The GitHub repository hmy7788/screw_defect contains a labelled image folder "new_screw_data" with 2 categories: bad, good. Examples follow, each with its label.

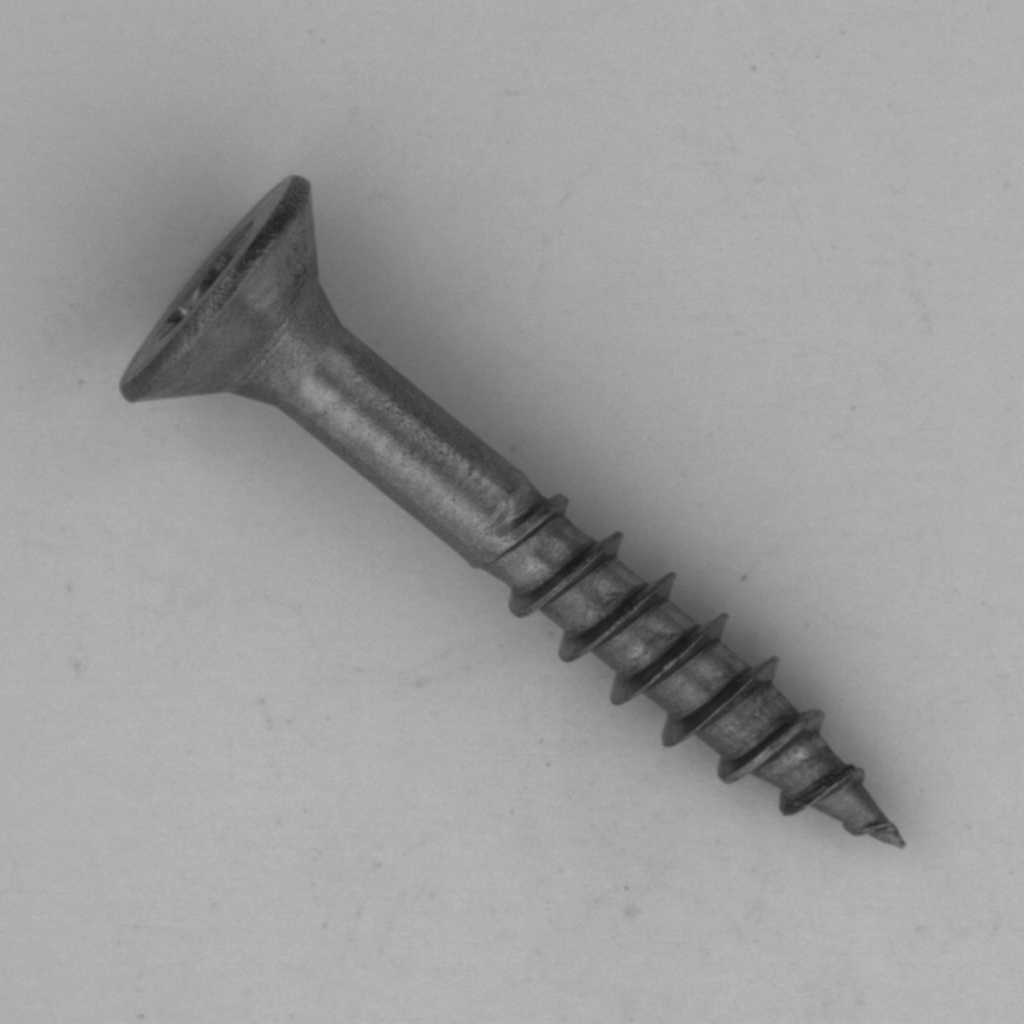
Label: good

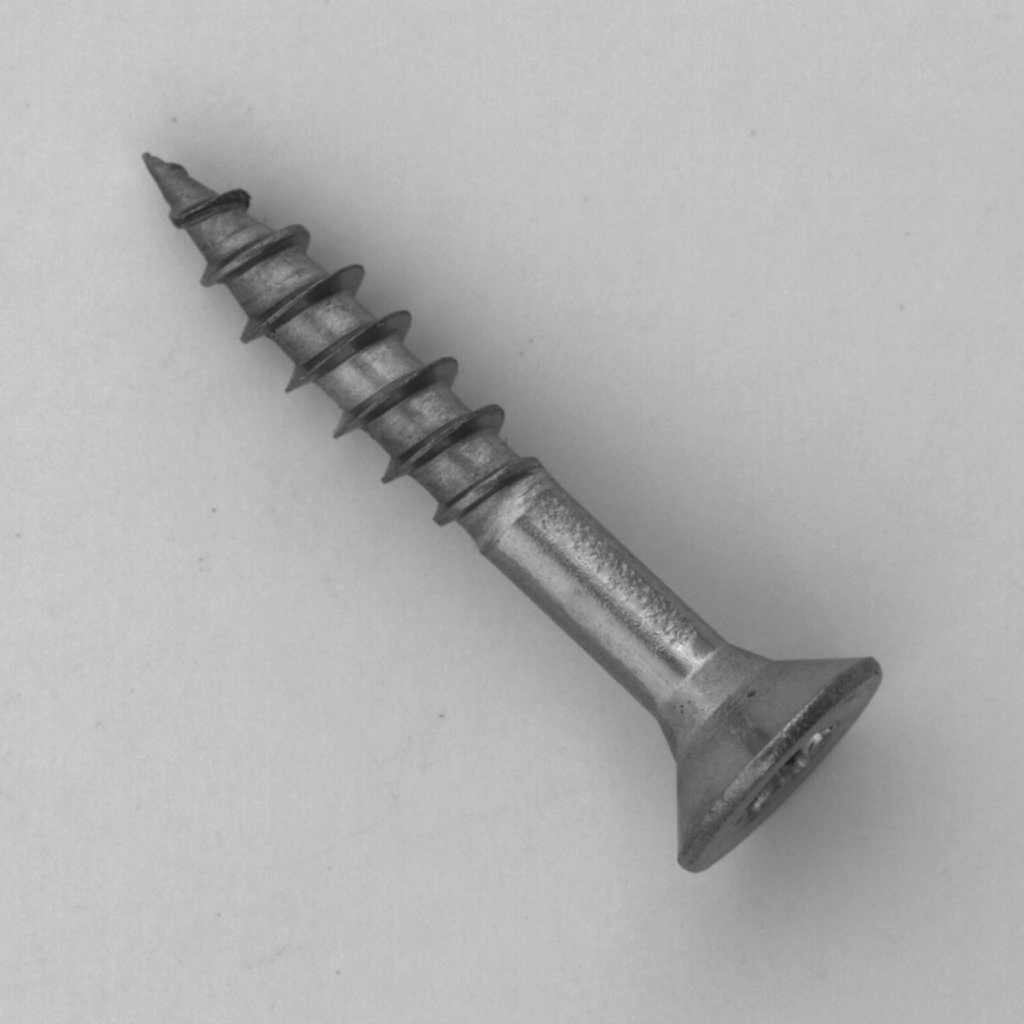
Label: good

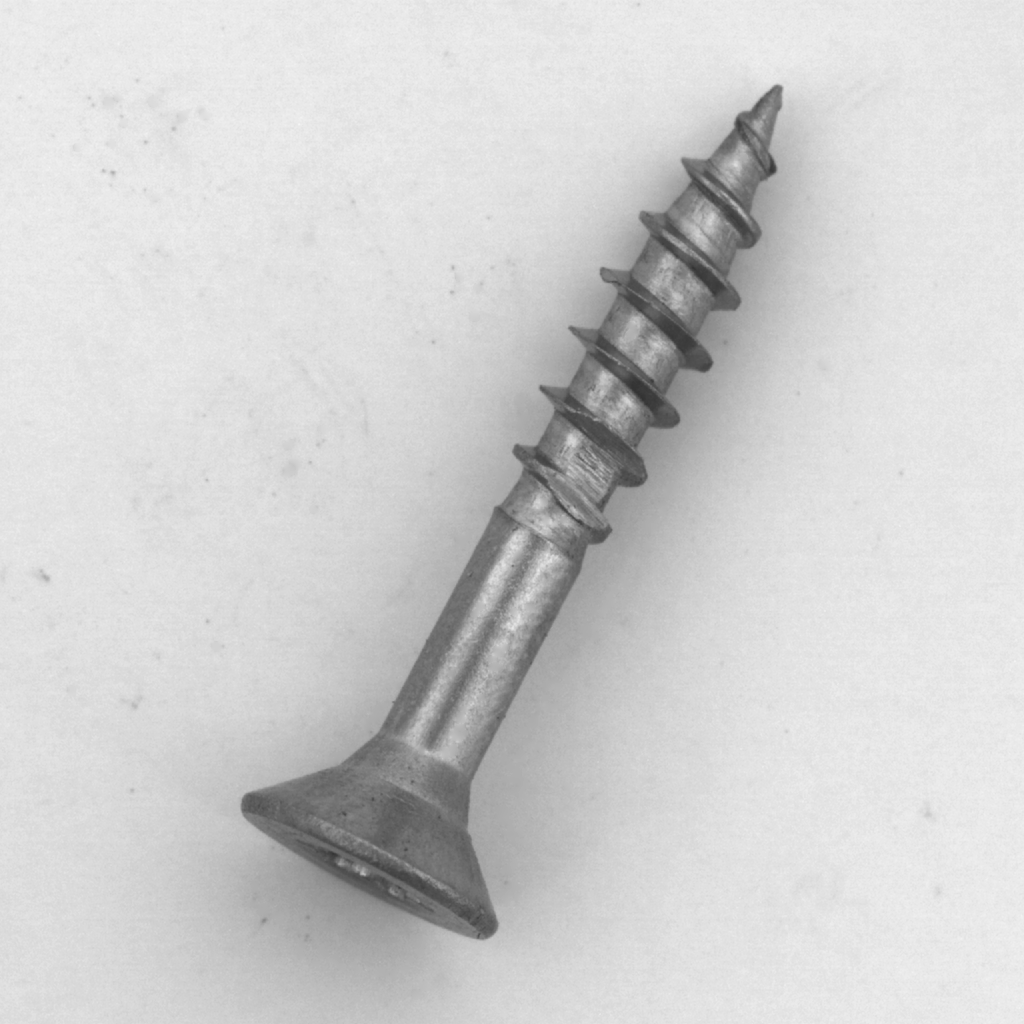
Label: bad

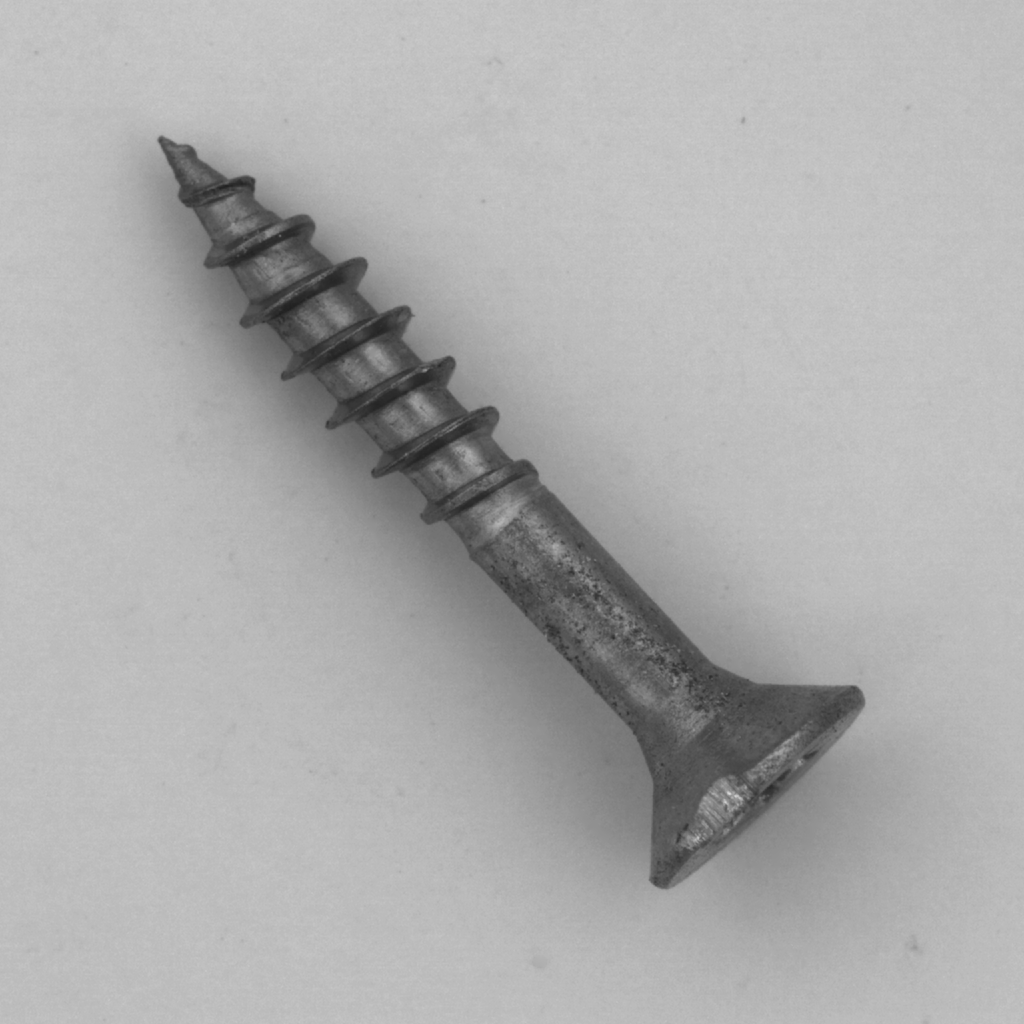
Label: bad

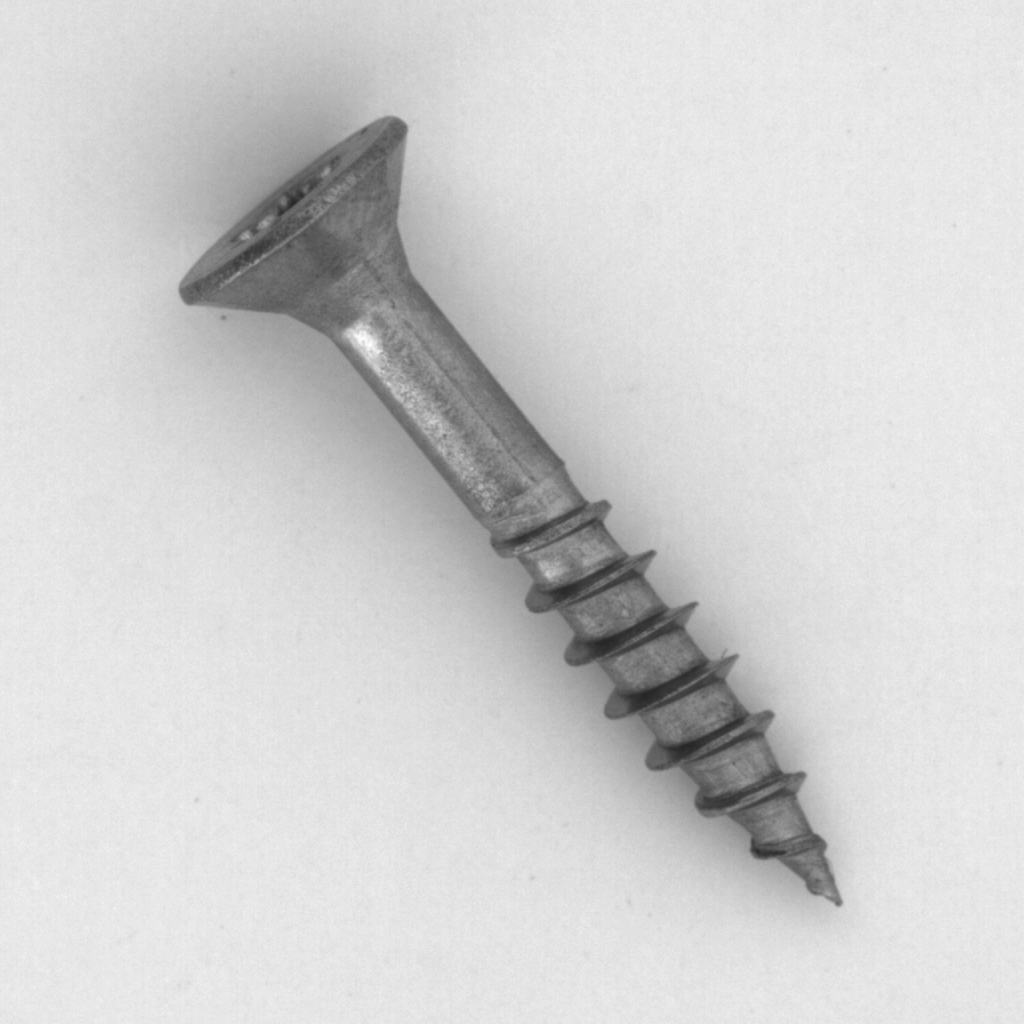
Label: good

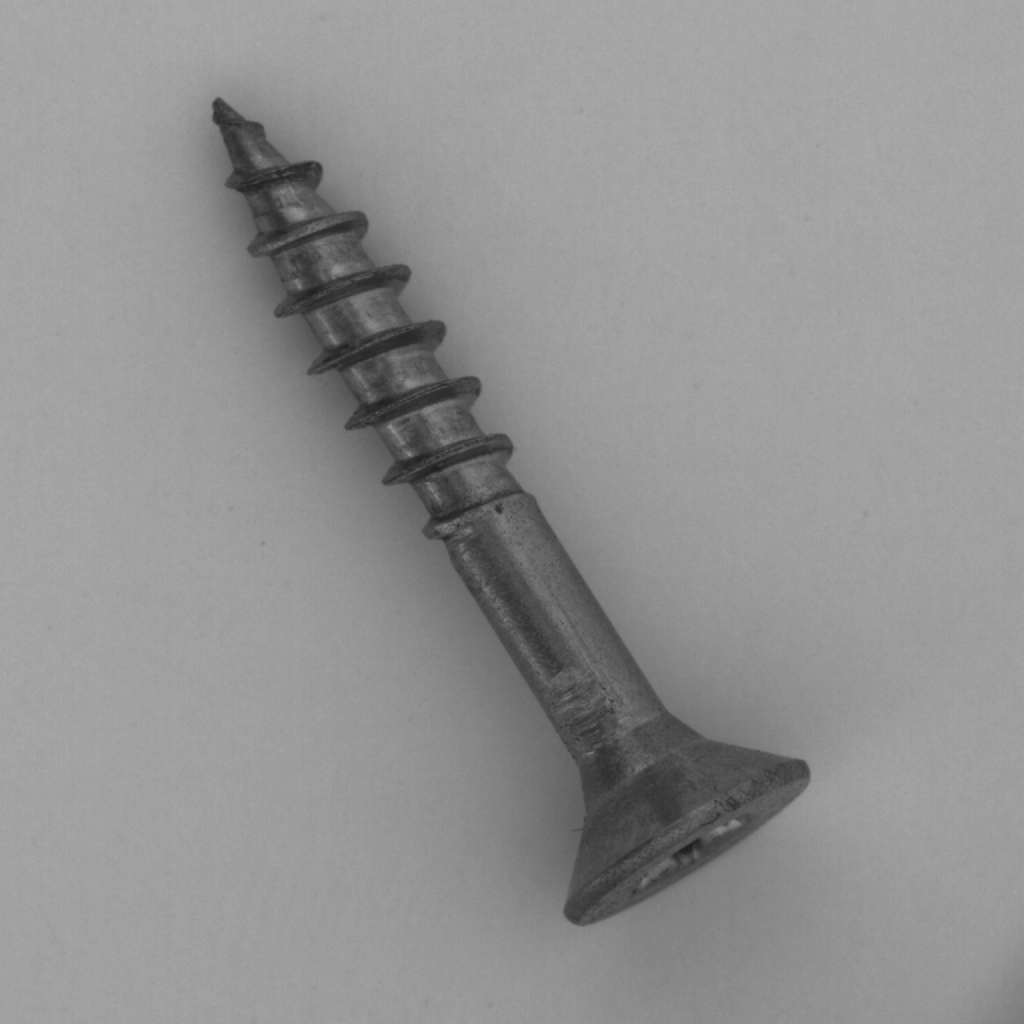
Label: bad
